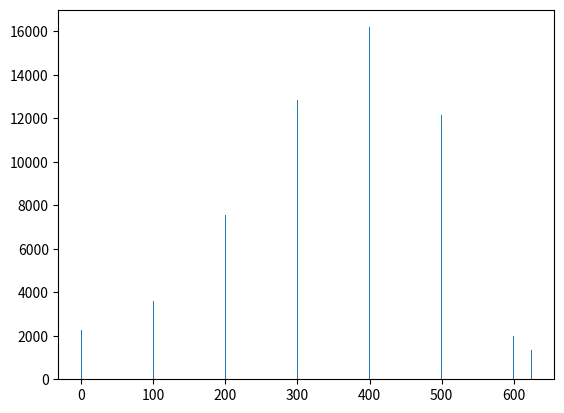

Recreate this plot in Python.
import numpy as np
import matplotlib.pyplot as plt
from scipy.stats import norm as norm
import statistics as st
  
# Plot between -10 and 10 with .001 steps.
x = ([625, 600, 500, 400, 300, 200, 100, 0])
y = ([1324, 1988, 12133, 16189, 12865, 7544, 3623, 2268])

plt.bar(x, y)  
# Calculating mean and standard deviation
#mean = st.mean(x_axis)
#sd = st.stdev(x_axis)
  
#plt.plot(x_axis, norm.pdf(x_axis, mean, sd))
#plt.show()
#plt.hist(x_axis, bins = 20)
plt.show()
